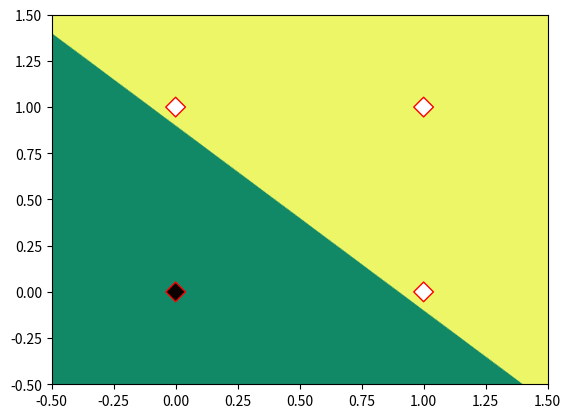

Python code for this plot:
# -*- coding: utf-8 -*-
import numpy as np 

def h(X):
    w = np.array([1,1])
    b = -0.9
    a = np.dot(X,w) + b
    return (a>=0).astype(int)

X = np.array([
    [0,0],
    [0,1],
    [1,0],
    [1,1]
])
print(h(X)) # ได้ [0 1 1 1]

import matplotlib.pyplot as plt

mx,my = np.meshgrid(np.linspace(-0.5,1.5,200),np.linspace(-0.5,1.5,200))
mX = np.array([mx.ravel(),my.ravel()]).T
mz = h(mX).reshape(200,-1)
plt.gca()
plt.contourf(mx,my,mz,cmap='summer')
plt.scatter(X[:,0],X[:,1],100,c=h(X),edgecolor='r',marker='D',cmap='hot')
plt.show()